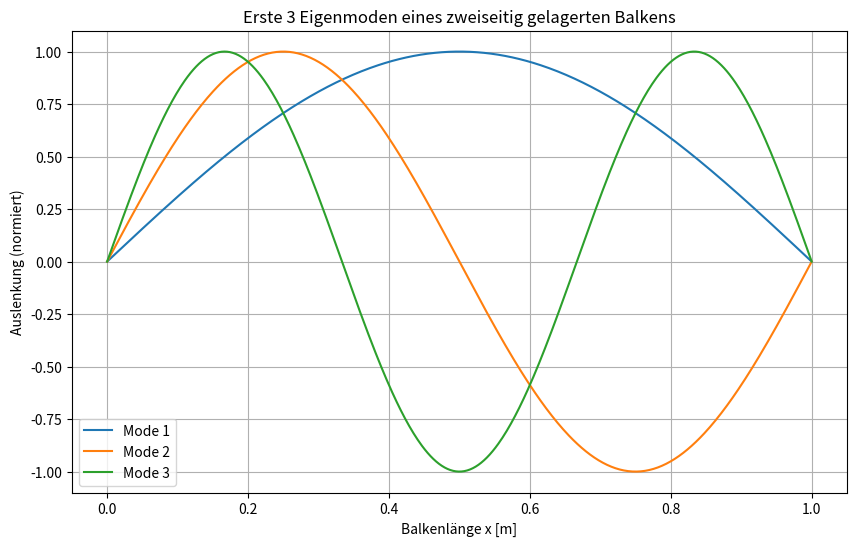

This chart was generated by the following Python code:
import numpy as np
import matplotlib.pyplot as plt

# === PARAMETER ===
rho = 7800          # Density [kg/m^3]
L = 1.0             # Length of beam [m]
D = 0.02            # Diameter of beam [m]
E = 2.1e11          # Young's modulus [Pa]
I = (np.pi * D**4) / 64  # Moment of inertia for circular cross-section
A = (np.pi * D**2) / 4   # Cross-sectional area

# Lagerpositionen (einfach veränderbar):
x_supports = [0.0, 1]  # Positionen der Lager in x-Richtung [m]

# === ANALYTISCHE LÖSUNG für zweiseitig gelagerten Balken ===
def beta_n(n, L):
    return n * np.pi / L

def omega_n(n, E, I, rho, A, L):
    beta = beta_n(n, L)
    return beta**2 * np.sqrt(E * I / (rho * A))

def mode_shape(n, x, L):
    return np.sin(beta_n(n, L) * x)

# === Eigenfrequenzen und Moden berechnen ===
n_modes = 5
x_vals = np.linspace(0, L, 500)

frequencies = []
mode_shapes = []

for n in range(1, n_modes + 1):
    omega = omega_n(n, E, I, rho, A, L)
    f = omega / (2 * np.pi)
    frequencies.append(f)
    if n <= 3:
        shape = mode_shape(n, x_vals, L)
        mode_shapes.append(shape)

# === AUSGABE ===
print("Erste 5 Eigenfrequenzen (Hz):")
for i, f in enumerate(frequencies):
    print(f"f{i+1} = {f:.2f} Hz")

# === PLOTTEN der ersten 3 Moden ===
plt.figure(figsize=(10, 6))
for i, shape in enumerate(mode_shapes):
    plt.plot(x_vals, shape, label=f"Mode {i+1}")

plt.title("Erste 3 Eigenmoden eines zweiseitig gelagerten Balkens")
plt.xlabel("Balkenlänge x [m]")
plt.ylabel("Auslenkung (normiert)")
plt.grid(True)
plt.legend()
plt.show()
